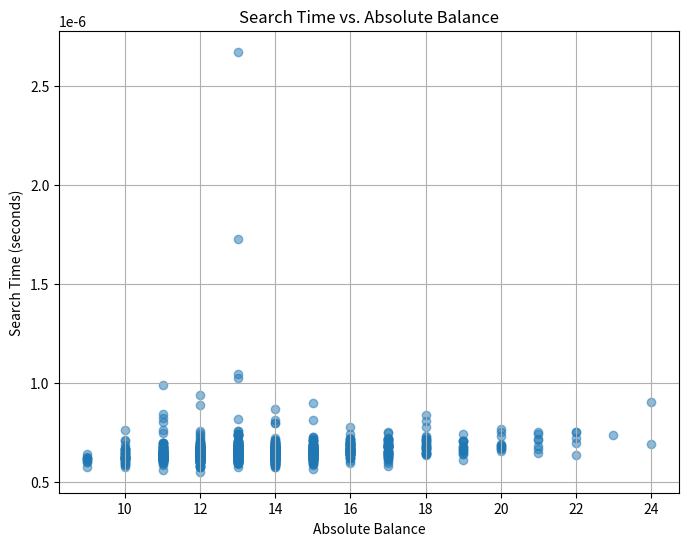

Generate this figure with matplotlib:
import random
import time
import matplotlib.pyplot as plt

class Node:
    def __init__(self, data):
        self.data = data
        self.leftChild = None
        self.rightChild = None

    def subtree_height(self):
        # Calculate the height of the subtree rooted at this node
        left_subtree_height = self.leftChild.subtree_height() if self.leftChild else -1
        right_subtree_height = self.rightChild.subtree_height() if self.rightChild else -1
        return 1 + max(left_subtree_height, right_subtree_height)

class SearchTree:
    def __init__(self):
        self.rootNode = None

    def add_node(self, data):
        # Add a node to the search tree
        if not self.rootNode:
            self.rootNode = Node(data)
        else:
            self._insert_node(self.rootNode, data)

    def _insert_node(self, currentNode, data):
        # Helper function to recursively insert a node into the tree
        if data < currentNode.data:
            if currentNode.leftChild is None:
                currentNode.leftChild = Node(data)
            else:
                self._insert_node(currentNode.leftChild, data)
        elif data > currentNode.data:
            if currentNode.rightChild is None:
                currentNode.rightChild = Node(data)
            else:
                self._insert_node(currentNode.rightChild, data)

    def node_balance(self, node):
        # Calculate the balance factor of a node (difference in heights of left and right subtrees)
        if node is None:
            return 0
        left_subtree_height = node.leftChild.subtree_height() if node.leftChild else -1
        right_subtree_height = node.rightChild.subtree_height() if node.rightChild else -1
        return left_subtree_height - right_subtree_height

    def compute_balances(self):
        # Compute the balance factor for each node in the tree
        balances_list = []
        self._compute_balances_recursive(self.rootNode, balances_list)
        return balances_list

    def _compute_balances_recursive(self, currentNode, balances_list):
        # Helper function to recursively compute balance factors for each node
        if currentNode is not None:
            balances_list.append((currentNode.data, self.node_balance(currentNode)))
            self._compute_balances_recursive(currentNode.leftChild, balances_list)
            self._compute_balances_recursive(currentNode.rightChild, balances_list)

    def search(self, data):
        # Search for a given data in the tree and measure the time taken
        start_time = time.time()
        found = self._search_recursive(self.rootNode, data)
        end_time = time.time()
        return found, end_time - start_time

    def _search_recursive(self, currentNode, data):
        # Helper function to recursively search for data in the tree
        if currentNode is None:
            return False
        if data == currentNode.data:
            return True
        elif data < currentNode.data:
            return self._search_recursive(currentNode.leftChild, data)
        else:
            return self._search_recursive(currentNode.rightChild, data)

    def max_balance(self):
        # Find the maximum balance factor in the tree
        _, max_balance = self._max_balance_recursive(self.rootNode)
        return max_balance

    def _max_balance_recursive(self, currentNode):
        # Helper function to recursively find the maximum balance factor in the tree
        if currentNode is None:
            return None, 0

        _, left_max_balance = self._max_balance_recursive(currentNode.leftChild)
        _, right_max_balance = self._max_balance_recursive(currentNode.rightChild)

        current_balance = abs(self.node_balance(currentNode))
        max_balance = max(current_balance, left_max_balance, right_max_balance)

        return currentNode, max_balance

# Generate search tasks
def generate_search_tasks(num_tasks, list_size):
    # Generate random search tasks
    tasks = []
    original_list = list(range(list_size))
    for _ in range(num_tasks):
        shuffled_list = original_list.copy()
        random.shuffle(shuffled_list)
        tasks.append(shuffled_list)
    return tasks

# Measure performance
def measure_performance(search_tasks):
    # Measure the performance of the search tree for each search task
    performance_results = []

    for task in search_tasks:
        my_tree = SearchTree()
        for number in task:
            my_tree.add_node(number)

        total_search_time = 0
        for number in range(1000):
            _, search_time = my_tree.search(number)
            total_search_time += search_time

        average_search_time = total_search_time / 1000
        max_balance_value = my_tree.max_balance()
        performance_results.append((average_search_time, max_balance_value))

    return performance_results

# Example usage
search_tasks = generate_search_tasks(1000, 1000)
performance_results = measure_performance(search_tasks)

# Print the performance results for the first 5 tasks
for i in range(5):
    avg_time, max_balance = performance_results[i]
    print(f"Task {i + 1}: Average Search Time = {avg_time:.6f} seconds, Max Balance = {max_balance}")


# Extract absolute balance and search time from performance results
absolute_balances = [abs(result[1]) for result in performance_results]
search_times = [result[0] for result in performance_results]

# Create scatterplot
plt.figure(figsize=(8, 6))
plt.scatter(absolute_balances, search_times, alpha=0.5)
plt.title('Search Time vs. Absolute Balance')
plt.xlabel('Absolute Balance')
plt.ylabel('Search Time (seconds)')
plt.grid(True)
plt.show()